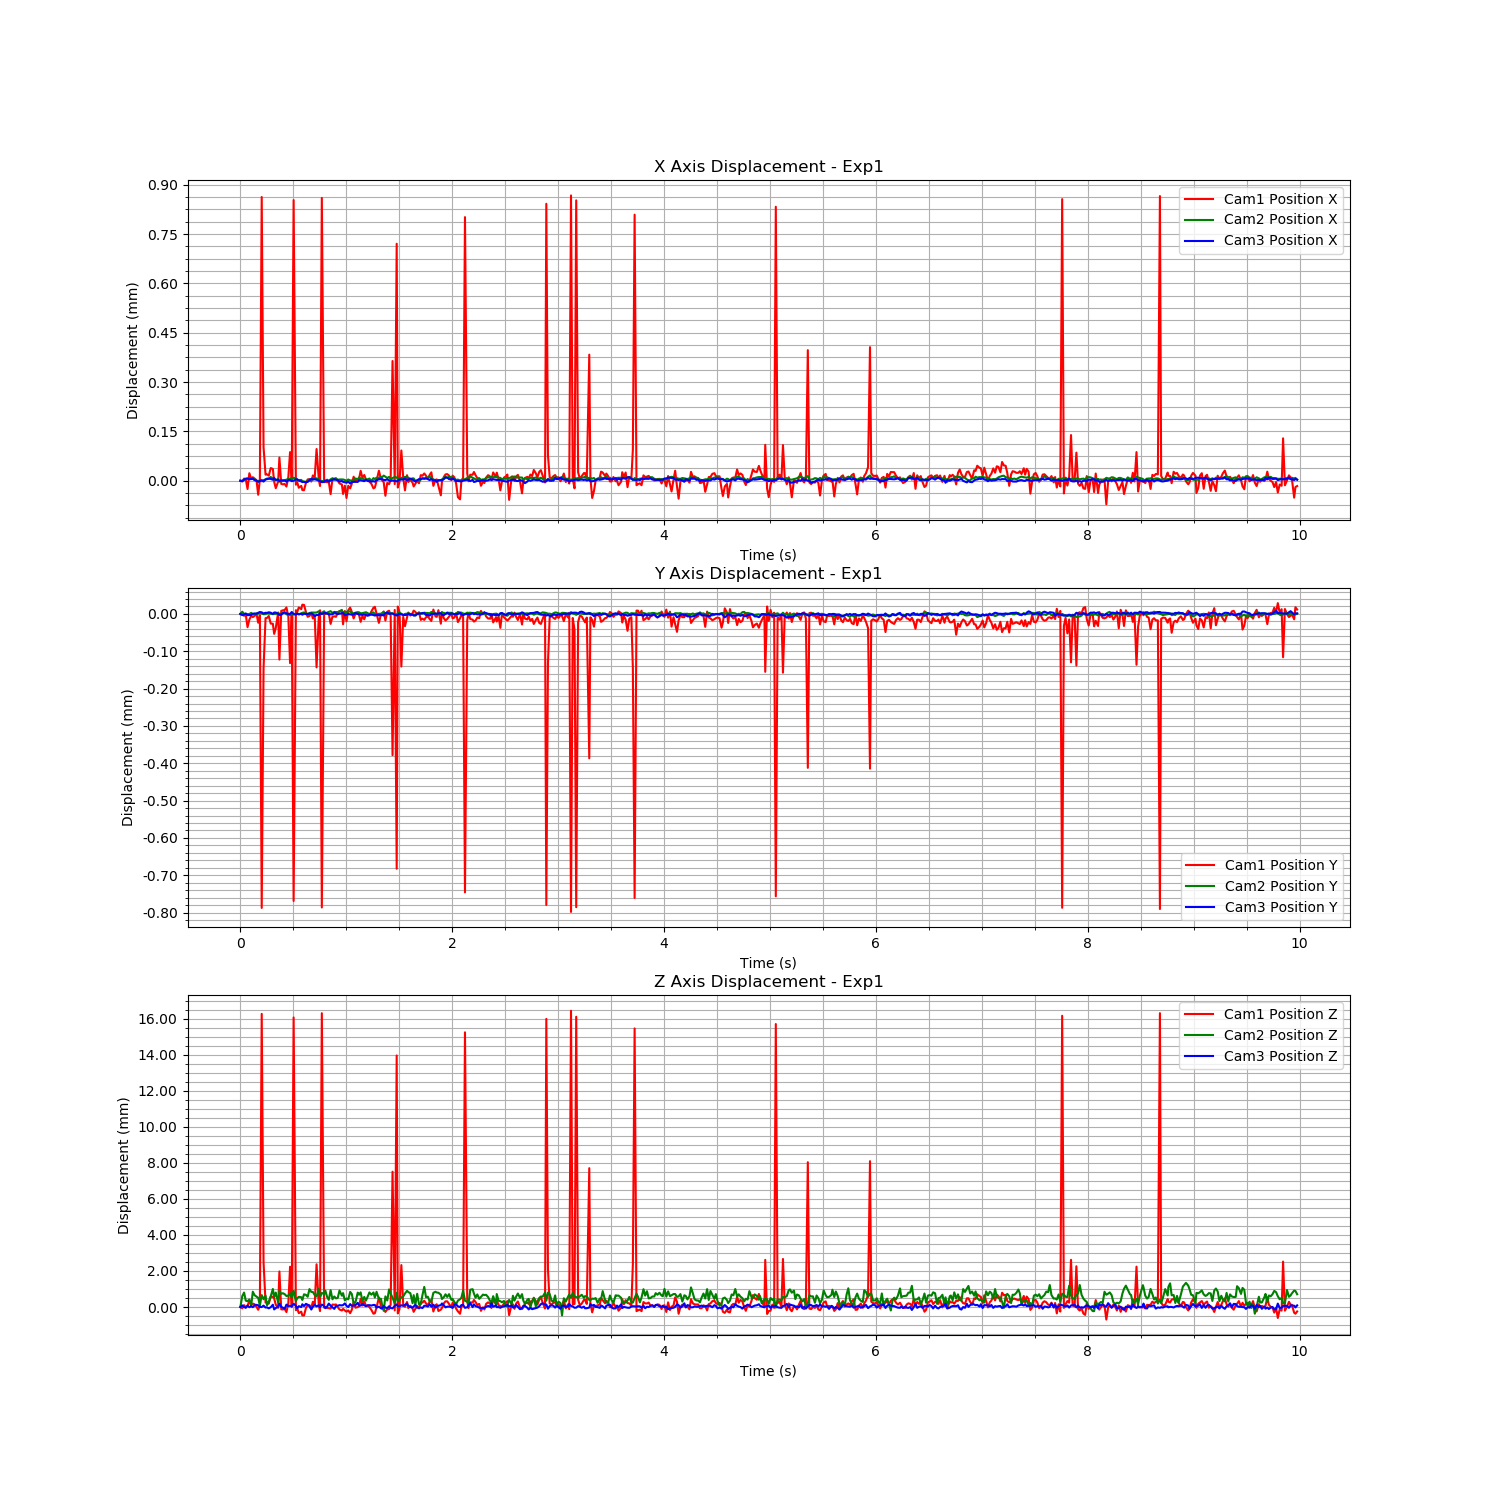

The data file committed next to this chart (first rows):
Time (s), Cam1 Fiducial ID, Cam1 Position X, Cam1 Position Y, Cam1 Position Z, Cam1 Rotation X, Cam1 Rotation Y, Cam1 Rotation Z, Cam1 Rotation W, Cam2 Fiducial ID, Cam2 Position X, Cam2 Position Y, Cam2 Position Z, Cam2 Rotation X, Cam2 Rotation Y, Cam2 Rotation Z, Cam2 Rotation W, Cam3 Fiducial ID, Cam3 Position X, Cam3 Position Y, Cam3 Position Z, Cam3 Rotation X, Cam3 Rotation Y, Cam3 Rotation Z
1721087643, 9, 0.04776, -0.04204, 0.8943, -0.02018, 0.04783, -0.09381, 0.9942, 9, -0.001237, 0.001452, 1.446, -0.01725, -0.142, 0.01746, 0.9896, 9, -0.01459, -0.01412, 0.9145, 0.002477, -0.2473, 0.0045
1721087643, 9, 0.04776, -0.04203, 0.8943, -0.02015, 0.04821, -0.09346, 0.9943, 9, -0.001237, 0.001457, 1.447, -0.01714, -0.1408, 0.01769, 0.9897, 9, -0.01459, -0.01413, 0.9146, 0.002438, -0.2472, 0.004228
1721087643, 9, 0.04777, -0.04204, 0.8944, -0.02015, 0.04672, -0.09391, 0.9943, 9, -0.001234, 0.001452, 1.447, -0.01713, -0.1408, 0.0171, 0.9897, 9, -0.01459, -0.01413, 0.9145, 0.002415, -0.2475, 0.004337
1721087643, 9, 0.04777, -0.04204, 0.8943, -0.02032, 0.04877, -0.09244, 0.9943, 9, -0.001232, 0.001452, 1.447, -0.01716, -0.1415, 0.01754, 0.9896, 9, -0.01458, -0.01412, 0.9145, 0.002414, -0.2474, 0.00434
1721087643, 9, 0.04774, -0.04207, 0.8944, -0.01305, -0.103, 0.04609, 0.9935, 9, -0.001231, 0.001451, 1.447, -0.01723, -0.1418, 0.01673, 0.9896, 9, -0.01458, -0.01413, 0.9146, 0.002477, -0.2475, 0.004256
1721087643, 9, 0.04779, -0.04205, 0.8946, -0.02009, 0.04717, -0.09219, 0.9944, 9, -0.001232, 0.001451, 1.447, -0.01712, -0.1409, 0.01719, 0.9897, 9, -0.01459, -0.01413, 0.9145, 0.00242, -0.2473, 0.004371
1721087643, 9, 0.04777, -0.04204, 0.8944, -0.02016, 0.04754, -0.09262, 0.9944, 9, -0.00123, 0.001454, 1.446, -0.01714, -0.1414, 0.01761, 0.9897, 9, -0.01459, -0.01413, 0.9146, 0.002531, -0.2476, 0.004206
1721087643, 9, 0.04777, -0.04205, 0.8945, -0.02015, 0.04775, -0.09267, 0.9943, 9, -0.001231, 0.001451, 1.447, -0.01713, -0.141, 0.01699, 0.9897, 9, -0.01459, -0.01412, 0.9145, 0.002489, -0.2474, 0.00407
1721087643, 9, 0.04777, -0.04204, 0.8945, -0.02005, 0.04698, -0.09361, 0.9943, 9, -0.001233, 0.00145, 1.447, -0.01724, -0.1414, 0.0167, 0.9897, 9, -0.01459, -0.01412, 0.9146, 0.002501, -0.2475, 0.004255
1721087643, 9, 0.04777, -0.04204, 0.8943, -0.02011, 0.04682, -0.09409, 0.9943, 9, -0.001238, 0.001453, 1.447, -0.01706, -0.1413, 0.01759, 0.9897, 9, -0.01459, -0.01412, 0.9146, 0.002475, -0.2476, 0.004461
1721087643, 9, 0.04772, -0.04206, 0.8942, -0.01293, -0.1036, 0.04716, 0.9934, 9, -0.001239, 0.001452, 1.447, -0.01717, -0.1414, 0.01775, 0.9896, 9, -0.01459, -0.01412, 0.9146, 0.002446, -0.2472, 0.004475
1721087643, 9, 0.04777, -0.04204, 0.8944, -0.02019, 0.04738, -0.09347, 0.9943, 9, -0.001235, 0.001456, 1.446, -0.01725, -0.1417, 0.01736, 0.9896, 9, -0.01459, -0.01412, 0.9145, 0.00247, -0.247, 0.00423
1721087643, 9, 0.04863, -0.04283, 0.9106, -0.01808, -0.02514, -0.02135, 0.9993, 9, -0.001239, 0.001452, 1.447, -0.01709, -0.1413, 0.01729, 0.9897, 9, -0.01459, -0.01412, 0.9145, 0.002478, -0.2475, 0.004209
1721087643, 9, 0.04787, -0.04218, 0.8968, -0.01311, -0.1019, 0.04012, 0.9939, 9, -0.001235, 0.001451, 1.447, -0.01723, -0.1417, 0.01679, 0.9896, 9, -0.01459, -0.01412, 0.9146, 0.002399, -0.2471, 0.003854
1721087643, 9, 0.04778, -0.04205, 0.8946, -0.02013, 0.04705, -0.09348, 0.9943, 9, -0.001233, 0.001451, 1.447, -0.01713, -0.1412, 0.01681, 0.9897, 9, -0.01459, -0.01412, 0.9145, 0.00248, -0.2474, 0.004437
1721087643, 9, 0.04778, -0.04205, 0.8946, -0.02021, 0.04712, -0.09301, 0.9943, 9, -0.00123, 0.001454, 1.447, -0.01711, -0.1416, 0.01784, 0.9896, 9, -0.01459, -0.01412, 0.9145, 0.002392, -0.2473, 0.004085
1721087643, 9, 0.04778, -0.04204, 0.8945, -0.0201, 0.04685, -0.09411, 0.9943, 9, -0.001232, 0.001453, 1.447, -0.01709, -0.1419, 0.01704, 0.9896, 9, -0.01458, -0.01412, 0.9144, 0.002504, -0.2475, 0.004142
1721087643, 9, 0.0478, -0.04206, 0.8949, -0.02016, 0.04649, -0.09242, 0.9944, 9, -0.001226, 0.001452, 1.447, -0.01719, -0.1418, 0.01689, 0.9896, 9, -0.01459, -0.01412, 0.9145, 0.002505, -0.2476, 0.004381
1721087643, 9, 0.0478, -0.04206, 0.8949, -0.02009, 0.0467, -0.09228, 0.9944, 9, -0.001231, 0.001451, 1.447, -0.01704, -0.1413, 0.01668, 0.9897, 9, -0.01459, -0.01412, 0.9146, 0.00247, -0.2473, 0.004249
1721087643, 9, 0.04776, -0.04209, 0.8948, -0.01274, -0.1015, 0.04696, 0.9936, 9, -0.001233, 0.001452, 1.447, -0.01724, -0.1412, 0.01726, 0.9897, 9, -0.01458, -0.01412, 0.9144, 0.00246, -0.2476, 0.004278
1721087643, 9, 0.04774, -0.04208, 0.8945, -0.01285, -0.1023, 0.04707, 0.9936, 9, -0.001235, 0.001452, 1.447, -0.01716, -0.1411, 0.0167, 0.9897, 9, -0.01459, -0.01412, 0.9145, 0.002486, -0.2472, 0.004419
1721087643, 9, 0.04776, -0.04203, 0.8943, -0.02013, 0.0472, -0.0944, 0.9942, 9, -0.001232, 0.001453, 1.447, -0.01721, -0.1416, 0.01754, 0.9896, 9, -0.01459, -0.01412, 0.9145, 0.002461, -0.2475, 0.004328
1721087643, 9, 0.04783, -0.04216, 0.8963, -0.01296, -0.09682, 0.04657, 0.9941, 9, -0.00124, 0.001452, 1.447, -0.01711, -0.1411, 0.01689, 0.9897, 9, -0.01459, -0.01413, 0.9147, 0.002412, -0.2471, 0.004109
1721087643, 9, 0.04775, -0.04203, 0.8942, -0.02007, 0.04746, -0.09375, 0.9943, 9, -0.001238, 0.001452, 1.447, -0.01712, -0.1407, 0.01727, 0.9898, 9, -0.01459, -0.01413, 0.9145, 0.002451, -0.2475, 0.00434
1721087643, 9, 0.04775, -0.04203, 0.8942, -0.0201, 0.047, -0.09465, 0.9942, 9, -0.001238, 0.001455, 1.447, -0.01717, -0.1413, 0.0169, 0.9897, 9, -0.01459, -0.01412, 0.9145, 0.002355, -0.2474, 0.004022
1721087643, 9, 0.04775, -0.04203, 0.8942, -0.02028, 0.04777, -0.09388, 0.9942, 9, -0.001236, 0.001455, 1.447, -0.0172, -0.1412, 0.01645, 0.9897, 9, -0.01459, -0.01412, 0.9144, 0.002513, -0.2474, 0.004308
1721087643, 9, 0.04775, -0.04202, 0.894, -0.02019, 0.04768, -0.09469, 0.9942, 9, -0.001234, 0.001451, 1.447, -0.01725, -0.1419, 0.01682, 0.9896, 9, -0.01459, -0.01412, 0.9146, 0.002377, -0.247, 0.004192
1721087643, 9, 0.04778, -0.04204, 0.8945, -0.02007, 0.04674, -0.0936, 0.9943, 9, -0.001233, 0.001448, 1.447, -0.01717, -0.1417, 0.01663, 0.9896, 9, -0.01459, -0.01413, 0.9146, 0.002423, -0.2473, 0.004156
1721087643, 9, 0.04785, -0.04217, 0.8966, -0.01308, -0.1024, 0.04063, 0.9938, 9, -0.001231, 0.001449, 1.447, -0.01717, -0.1415, 0.01719, 0.9896, 9, -0.01459, -0.01412, 0.9146, 0.002484, -0.2473, 0.004239
1721087643, 9, 0.04777, -0.04203, 0.8943, -0.02028, 0.04767, -0.09405, 0.9942, 9, -0.001229, 0.001449, 1.447, -0.01711, -0.1419, 0.01736, 0.9896, 9, -0.01459, -0.01412, 0.9146, 0.00242, -0.2471, 0.004375
1721087643, 9, 0.04862, -0.04281, 0.9104, -0.01899, -0.003149, -0.04917, 0.9986, 9, -0.001229, 0.001451, 1.447, -0.0171, -0.1409, 0.01692, 0.9897, 9, -0.01459, -0.01412, 0.9147, 0.002511, -0.2474, 0.004457
1721087644, 9, 0.04775, -0.04203, 0.8941, -0.02011, 0.04796, -0.09417, 0.9942, 9, -0.001229, 0.001451, 1.447, -0.01726, -0.1422, 0.01686, 0.9895, 9, -0.01459, -0.01413, 0.9146, 0.002454, -0.2474, 0.004291
1721087644, 9, 0.04776, -0.04203, 0.8943, -0.02015, 0.04711, -0.09438, 0.9942, 9, -0.001235, 0.001453, 1.447, -0.01715, -0.1414, 0.01712, 0.9897, 9, -0.01459, -0.01412, 0.9144, 0.002512, -0.2474, 0.004351
1721087644, 9, 0.04774, -0.04202, 0.894, -0.02031, 0.04887, -0.09422, 0.9941, 9, -0.001235, 0.001451, 1.447, -0.0172, -0.1416, 0.01704, 0.9896, 9, -0.01459, -0.01413, 0.9146, 0.002565, -0.2474, 0.004375
1721087644, 9, 0.04775, -0.04202, 0.8941, -0.02013, 0.0476, -0.09417, 0.9942, 9, -0.001235, 0.001452, 1.447, -0.01709, -0.1414, 0.01727, 0.9897, 9, -0.01459, -0.01412, 0.9145, 0.002475, -0.2473, 0.004424
1721087644, 9, 0.04774, -0.04201, 0.8939, -0.02021, 0.04827, -0.09463, 0.9941, 9, -0.001238, 0.001455, 1.447, -0.01712, -0.1413, 0.01755, 0.9897, 9, -0.0146, -0.01413, 0.9147, 0.002448, -0.2471, 0.004348
1721087644, 9, 0.04774, -0.04201, 0.8939, -0.02007, 0.04842, -0.09427, 0.9942, 9, -0.00124, 0.001456, 1.447, -0.01711, -0.1405, 0.01743, 0.9898, 9, -0.01459, -0.01412, 0.9146, 0.002417, -0.247, 0.003997
1721087644, 9, 0.04776, -0.04203, 0.8943, -0.02005, 0.04632, -0.09471, 0.9942, 9, -0.001241, 0.001453, 1.447, -0.01705, -0.1417, 0.01707, 0.9896, 9, -0.0146, -0.01413, 0.9147, 0.002429, -0.247, 0.004217
1721087644, 9, 0.04777, -0.04205, 0.8944, -0.02007, 0.04709, -0.09357, 0.9943, 9, -0.001239, 0.001449, 1.447, -0.01718, -0.1415, 0.01677, 0.9896, 9, -0.01459, -0.01412, 0.9146, 0.00238, -0.2471, 0.004356
1721087644, 9, 0.04777, -0.04204, 0.8944, -0.0202, 0.04682, -0.09362, 0.9943, 9, -0.001233, 0.001454, 1.447, -0.0171, -0.141, 0.01717, 0.9897, 9, -0.01459, -0.01412, 0.9146, 0.002395, -0.2474, 0.004364
1721087644, 9, 0.04776, -0.04203, 0.8943, -0.02007, 0.04708, -0.09359, 0.9943, 9, -0.001235, 0.001455, 1.447, -0.0172, -0.1412, 0.01663, 0.9897, 9, -0.01459, -0.01412, 0.9144, 0.00241, -0.2474, 0.004364
1721087644, 9, 0.04778, -0.04205, 0.8946, -0.02011, 0.04624, -0.09375, 0.9943, 9, -0.001233, 0.001455, 1.447, -0.01709, -0.1412, 0.01704, 0.9897, 9, -0.01459, -0.01413, 0.9145, 0.002498, -0.2475, 0.004457
1721087644, 9, 0.04777, -0.04204, 0.8945, -0.02015, 0.04723, -0.09325, 0.9943, 9, -0.001229, 0.001455, 1.447, -0.01706, -0.1418, 0.01714, 0.9896, 9, -0.01459, -0.01413, 0.9146, 0.00245, -0.2472, 0.004215
1721087644, 9, 0.04786, -0.04218, 0.8967, -0.01307, -0.1013, 0.04092, 0.9939, 9, -0.00123, 0.001455, 1.447, -0.01711, -0.1414, 0.01767, 0.9896, 9, -0.01459, -0.01413, 0.9145, 0.002486, -0.2475, 0.004335
1721087644, 9, 0.04777, -0.04204, 0.8944, -0.02016, 0.04688, -0.09427, 0.9942, 9, -0.001233, 0.001459, 1.447, -0.01711, -0.1415, 0.01744, 0.9896, 9, -0.01459, -0.01413, 0.9146, 0.002458, -0.2474, 0.004131
1721087644, 9, 0.04775, -0.04203, 0.8941, -0.02021, 0.04796, -0.09365, 0.9942, 9, -0.001236, 0.001456, 1.447, -0.01723, -0.1418, 0.01745, 0.9896, 9, -0.01459, -0.01412, 0.9145, 0.002419, -0.2473, 0.00433
1721087644, 9, 0.04862, -0.04282, 0.9106, -0.01788, -0.02626, -0.0211, 0.9993, 9, -0.001238, 0.001454, 1.447, -0.01716, -0.141, 0.01761, 0.9897, 9, -0.0146, -0.01413, 0.9147, 0.002402, -0.2472, 0.004242
1721087644, 9, 0.04776, -0.04204, 0.8943, -0.02019, 0.04775, -0.09369, 0.9943, 9, -0.001238, 0.001459, 1.447, -0.01722, -0.1411, 0.01732, 0.9897, 9, -0.01459, -0.01412, 0.9146, 0.002372, -0.2472, 0.004221
1721087644, 9, 0.04776, -0.04204, 0.8943, -0.01998, 0.04698, -0.09467, 0.9942, 9, -0.00124, 0.001452, 1.447, -0.01707, -0.1411, 0.01726, 0.9897, 9, -0.01459, -0.01412, 0.9145, 0.00242, -0.2476, 0.004386
1721087644, 9, 0.04776, -0.04204, 0.8943, -0.02011, 0.04757, -0.09421, 0.9942, 9, -0.001234, 0.001455, 1.447, -0.01724, -0.1417, 0.01673, 0.9896, 9, -0.01459, -0.01412, 0.9145, 0.0024, -0.2476, 0.004322
1721087644, 9, 0.04776, -0.04204, 0.8943, -0.0201, 0.0481, -0.09385, 0.9942, 9, -0.001237, 0.001457, 1.447, -0.01724, -0.1414, 0.01695, 0.9897, 9, -0.01459, -0.01413, 0.9147, 0.002437, -0.2474, 0.004227
1721087644, 9, 0.04772, -0.04206, 0.8942, -0.01282, -0.1022, 0.04798, 0.9935, 9, -0.001233, 0.001459, 1.447, -0.0171, -0.1405, 0.01722, 0.9898, 9, -0.01459, -0.01413, 0.9146, 0.00241, -0.2473, 0.004423
1721087644, 9, 0.04777, -0.04205, 0.8945, -0.02008, 0.04671, -0.09453, 0.9942, 9, -0.00123, 0.001454, 1.447, -0.0172, -0.1417, 0.01696, 0.9896, 9, -0.01459, -0.01413, 0.9145, 0.002455, -0.2477, 0.003912
1721087644, 9, 0.04777, -0.04204, 0.8945, -0.02018, 0.04697, -0.09363, 0.9943, 9, -0.001234, 0.001457, 1.447, -0.01718, -0.1414, 0.01739, 0.9897, 9, -0.01459, -0.01412, 0.9144, 0.002496, -0.2476, 0.004461
1721087644, 9, 0.04777, -0.04205, 0.8945, -0.02013, 0.04696, -0.09398, 0.9943, 9, -0.001231, 0.001457, 1.447, -0.01714, -0.1417, 0.01729, 0.9896, 9, -0.01459, -0.01412, 0.9146, 0.002477, -0.2477, 0.004303
1721087644, 9, 0.04776, -0.04204, 0.8943, -0.02015, 0.04695, -0.09455, 0.9942, 9, -0.001235, 0.001457, 1.447, -0.01717, -0.141, 0.01737, 0.9897, 9, -0.01459, -0.01413, 0.9146, 0.002539, -0.2475, 0.004295
1721087644, 9, 0.04776, -0.04203, 0.8942, -0.02014, 0.04707, -0.0947, 0.9942, 9, -0.001233, 0.001459, 1.447, -0.01722, -0.1411, 0.01696, 0.9897, 9, -0.01459, -0.01412, 0.9146, 0.002434, -0.2473, 0.004146
1721087644, 9, 0.04775, -0.04203, 0.8941, -0.02009, 0.04781, -0.0942, 0.9942, 9, -0.001233, 0.00146, 1.447, -0.01719, -0.1414, 0.01706, 0.9897, 9, -0.01459, -0.01412, 0.9146, 0.002484, -0.2472, 0.004386
1721087644, 9, 0.04772, -0.04207, 0.8942, -0.0128, -0.1028, 0.04713, 0.9935, 9, -0.001233, 0.001456, 1.447, -0.01719, -0.1407, 0.01704, 0.9898, 9, -0.01459, -0.01412, 0.9146, 0.002469, -0.2473, 0.004244
1721087644, 9, 0.04775, -0.04203, 0.8941, -0.02006, 0.04734, -0.09421, 0.9942, 9, -0.001235, 0.001458, 1.447, -0.0172, -0.142, 0.01702, 0.9896, 9, -0.0146, -0.01413, 0.9147, 0.002463, -0.2471, 0.004487
... 539 more rows
